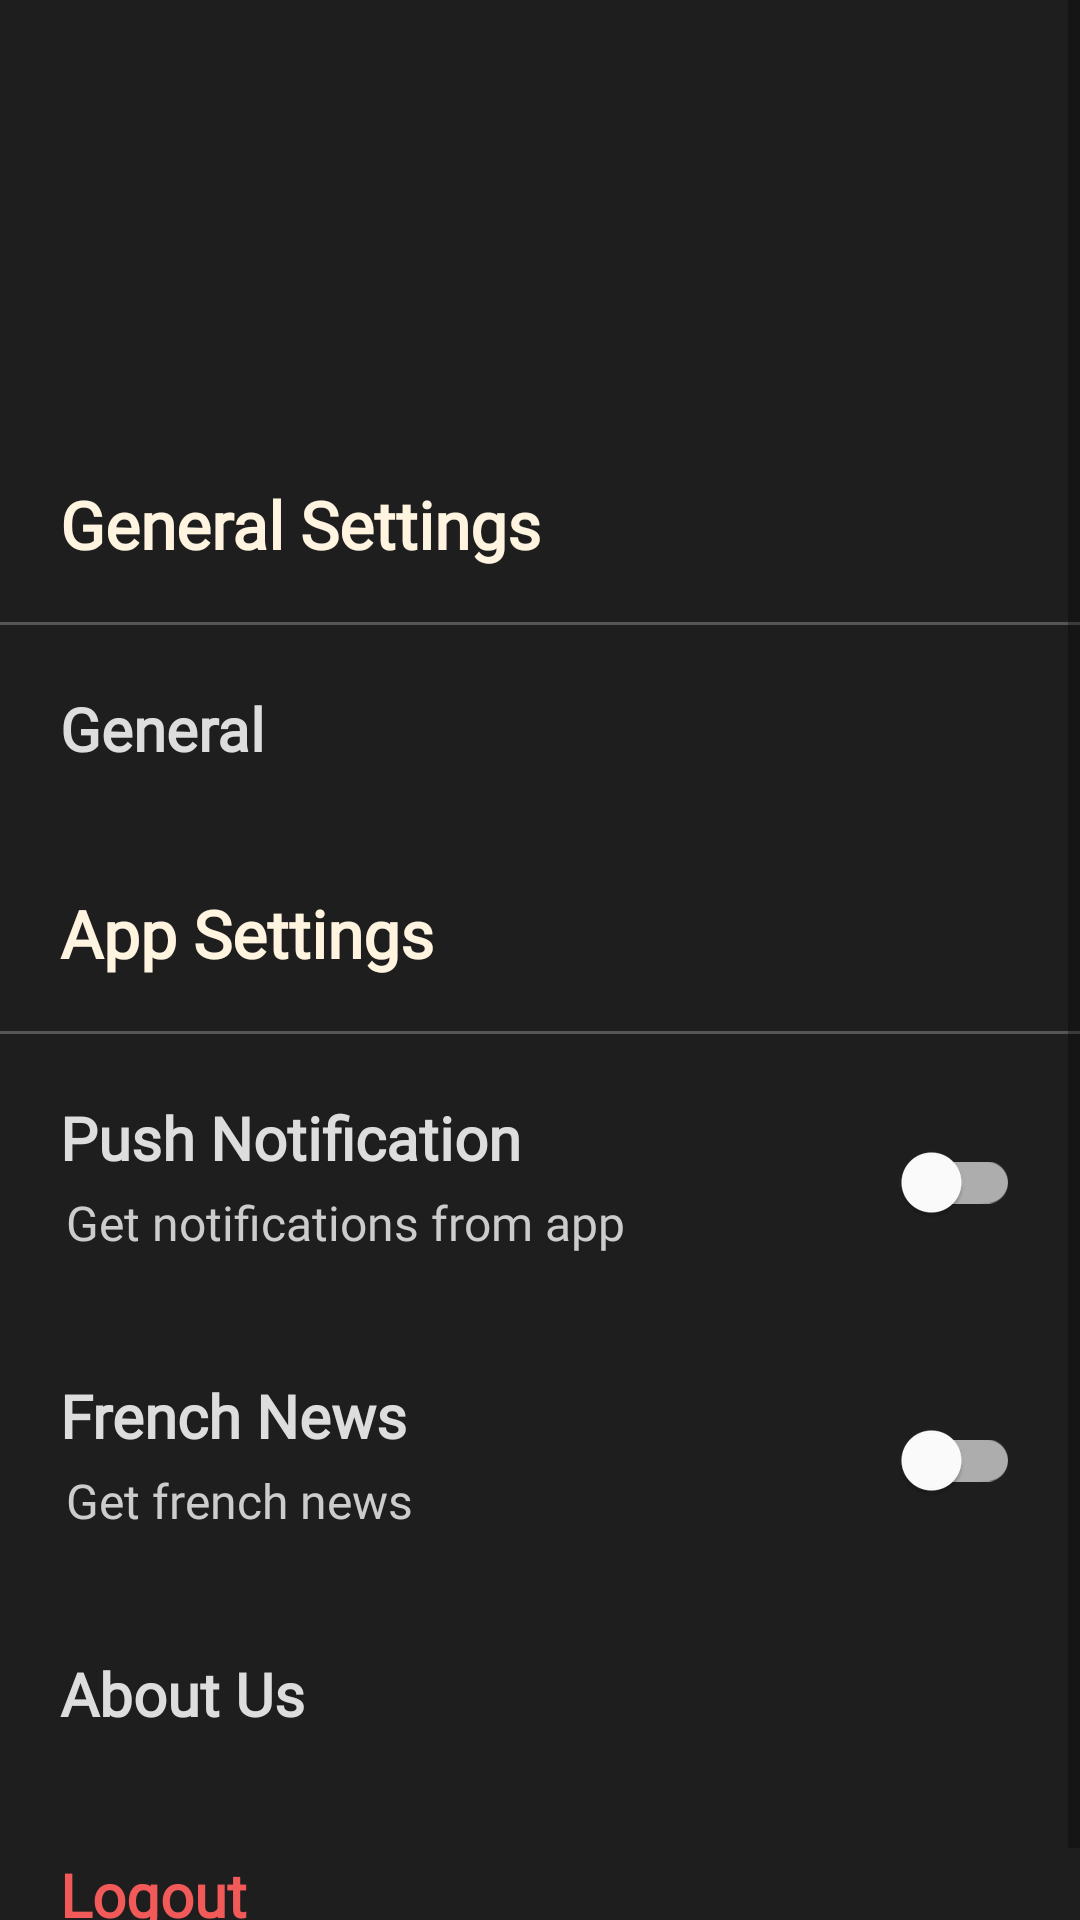

The Android layout XML behind this screen, and the referenced resources:
<!-- AndroidManifest.xml: application theme Theme.MilestoneReadbout -->
<!-- res/layout/setting_fragment.xml -->
<?xml version="1.0" encoding="utf-8"?>
<RelativeLayout xmlns:android="http://schemas.android.com/apk/res/android"
    android:layout_width="match_parent"
    android:layout_height="match_parent"
    android:id="@+id/settingRelative"
    android:gravity="center"
    android:background="#1e1e1e">

    <ScrollView
        android:layout_width="match_parent"
        android:layout_height="match_parent">

    <LinearLayout
        android:layout_width="match_parent"
        android:layout_height="match_parent"
        android:orientation="vertical">

        <LinearLayout
            style="@style/profileLinearLayout"
            android:paddingHorizontal="20dp"
            android:paddingVertical="30dp">

            <ImageView
                style="@style/userImageView"
                android:contentDescription="image"/>

            <LinearLayout
                style="@style/infoLinearLayout">

                <TextView
                    android:id="@+id/settingUsername"
                    style="@style/nameTextView" />

                <TextView
                    android:id="@+id/settingEmail"
                    style="@style/emailTextView" />

            </LinearLayout>

        </LinearLayout>

        <TextView
            style="@style/settingSection"
            android:text="General Settings"/>

        <LinearLayout
            style="@style/settingLinearLayout"
            android:id="@+id/generalTab"
            android:orientation="horizontal"
            android:gravity="center">
            <LinearLayout
                android:layout_width="match_parent"
                android:layout_height="wrap_content"
                android:layout_weight="1"
                android:orientation="vertical">
                <TextView
                    style="@style/settingTitle"
                    android:text="General" />

            </LinearLayout>

            <ImageView
                android:layout_weight="10"
                android:layout_width="match_parent"
                android:layout_height="wrap_content"
                android:src="@drawable/baseline_arrow_forward_ios_24" />

        </LinearLayout>

        <TextView
            style="@style/settingSection"
            android:text="App Settings"/>

        <LinearLayout
            style="@style/settingLinearLayout"
            android:orientation="horizontal"
            android:gravity="center">
            <LinearLayout
                android:layout_width="match_parent"
                android:layout_height="wrap_content"
                android:layout_weight="1"
                android:orientation="vertical">
                <TextView
                    style="@style/settingTitle"
                    android:text="Push Notification" />

                <TextView
                    style="@style/settingValue"
                    android:text="Get notifications from app" />
            </LinearLayout>

            <com.google.android.material.switchmaterial.SwitchMaterial
                style="@style/notificationSwitch"
                android:id="@+id/notificationSwitch" />

        </LinearLayout>

        <LinearLayout
            style="@style/settingLinearLayout"
            android:orientation="horizontal"
            android:gravity="center">
            <LinearLayout
                android:layout_width="match_parent"
                android:layout_height="wrap_content"
                android:layout_weight="1"
                android:orientation="vertical">
                <TextView
                    style="@style/settingTitle"
                    android:text="French News" />

                <TextView
                    style="@style/settingValue"
                    android:text="Get french news" />
            </LinearLayout>

            <com.google.android.material.switchmaterial.SwitchMaterial
                style="@style/notificationSwitch"
                android:id="@+id/languageSwitch" />

        </LinearLayout>

        <LinearLayout
            style="@style/settingLinearLayout"
            android:id="@+id/aboutLinear"
            android:orientation="horizontal"
            android:gravity="center">
            <LinearLayout
                android:layout_width="match_parent"
                android:layout_height="wrap_content"
                android:layout_weight="1"
                android:orientation="vertical">
                <TextView
                    style="@style/settingTitle"
                    android:text="About Us" />

            </LinearLayout>

            <ImageView
                android:layout_weight="10"
                android:layout_width="match_parent"
                android:layout_height="wrap_content"
                android:src="@drawable/baseline_arrow_forward_ios_24" />

        </LinearLayout>

        <LinearLayout
            style="@style/settingLinearLayout"
            android:id="@+id/logoutLinear"
            android:orientation="horizontal"
            android:gravity="center">
            <LinearLayout
                android:layout_width="match_parent"
                android:layout_height="wrap_content"
                android:layout_weight="1"
                android:orientation="vertical">
                <TextView
                    style="@style/settingTitle"
                    android:textColor="#F15A59"
                    android:text="Logout" />

            </LinearLayout>

            <ImageView
                android:layout_weight="10"
                android:layout_width="match_parent"
                android:layout_height="wrap_content"
                android:src="@drawable/baseline_arrow_forward_ios_24" />

        </LinearLayout>
    </LinearLayout>
    </ScrollView>
</RelativeLayout>
<!-- resources referenced by this layout -->
<resources>
  <style name="emailTextView">
          <item name="android:layout_width">match_parent</item>
          <item name="android:layout_height">wrap_content</item>
          <item name="android:textSize">18sp</item>
          <item name="android:textColor">#bbbbbb</item>
          <item name="android:fontFamily">@font/montserrat</item>
          <item name="android:text">""</item>
      </style>
  <style name="infoLinearLayout" parent="mathParent">
          <item name="android:gravity">center</item>
          <item name="android:orientation">vertical</item>
          <item name="android:layout_weight">1</item>
          <item name="android:layout_marginLeft">20dp</item>
      </style>
  <style name="nameTextView">
          <item name="android:layout_width">match_parent</item>
          <item name="android:layout_height">wrap_content</item>
          <item name="android:textSize">22sp</item>
          <item name="android:textColor">#cccccc</item>
          <item name="android:fontFamily">@font/raleway_b</item>
          <item name="android:text">""</item>
      </style>
  <style name="notificationSwitch">
          <item name="android:layout_width">match_parent</item>
          <item name="android:layout_height">wrap_content</item>
          <item name="android:layout_weight">5</item>
          <item name="android:switchMinWidth">56dp</item>
          <item name="android:height">48dp</item>
          <item name="android:paddingLeft">2dp</item>
          <item name="android:paddingTop">4dp</item>
      </style>
  <style name="profileLinearLayout">
          <item name="android:layout_width">match_parent</item>
          <item name="android:layout_height">wrap_content</item>
          <item name="android:gravity">center</item>
          <item name="android:orientation">horizontal</item>
      </style>
  <style name="settingLinearLayout">
          <item name="android:layout_width">match_parent</item>
          <item name="android:layout_height">wrap_content</item>
          <item name="android:padding">20dp</item>
          <item name="android:orientation">vertical</item>
      </style>
  <style name="settingTitle">
          <item name="android:layout_width">match_parent</item>
          <item name="android:layout_height">wrap_content</item>
          <item name="android:textSize">20sp</item>
          <item name="android:fontFamily">@font/montserrat</item>
          <item name="android:textColor">#dddddd</item>
          <item name="android:textStyle">bold</item>
      </style>
  <style name="settingValue">
          <item name="android:layout_width">match_parent</item>
          <item name="android:layout_height">wrap_content</item>
          <item name="android:textSize">16sp</item>
          <item name="android:fontFamily">@font/montserrat</item>
          <item name="android:textColor">#cccccc</item>
          <item name="android:paddingLeft">2dp</item>
          <item name="android:paddingTop">4dp</item>
      </style>
  <style name="userImageView">
          <item name="android:layout_width">match_parent</item>
          <item name="android:layout_height">80dp</item>
          <item name="android:layout_weight">4</item>
          <item name="android:src">@drawable/user</item>
      </style>
  <style name="mathParent">
          <item name="android:layout_width">match_parent</item>
          <item name="android:layout_height">match_parent</item>
      </style>
  <color name="secondary">#FFF4E0</color>
  <color name="purple_500">#FF6200EE</color>
  <color name="purple_700">#FF3700B3</color>
  <color name="white">#FFFFFFFF</color>
  <color name="teal_200">#FF03DAC5</color>
  <color name="teal_700">#FF018786</color>
  <color name="black">#FF000000</color>
</resources>
